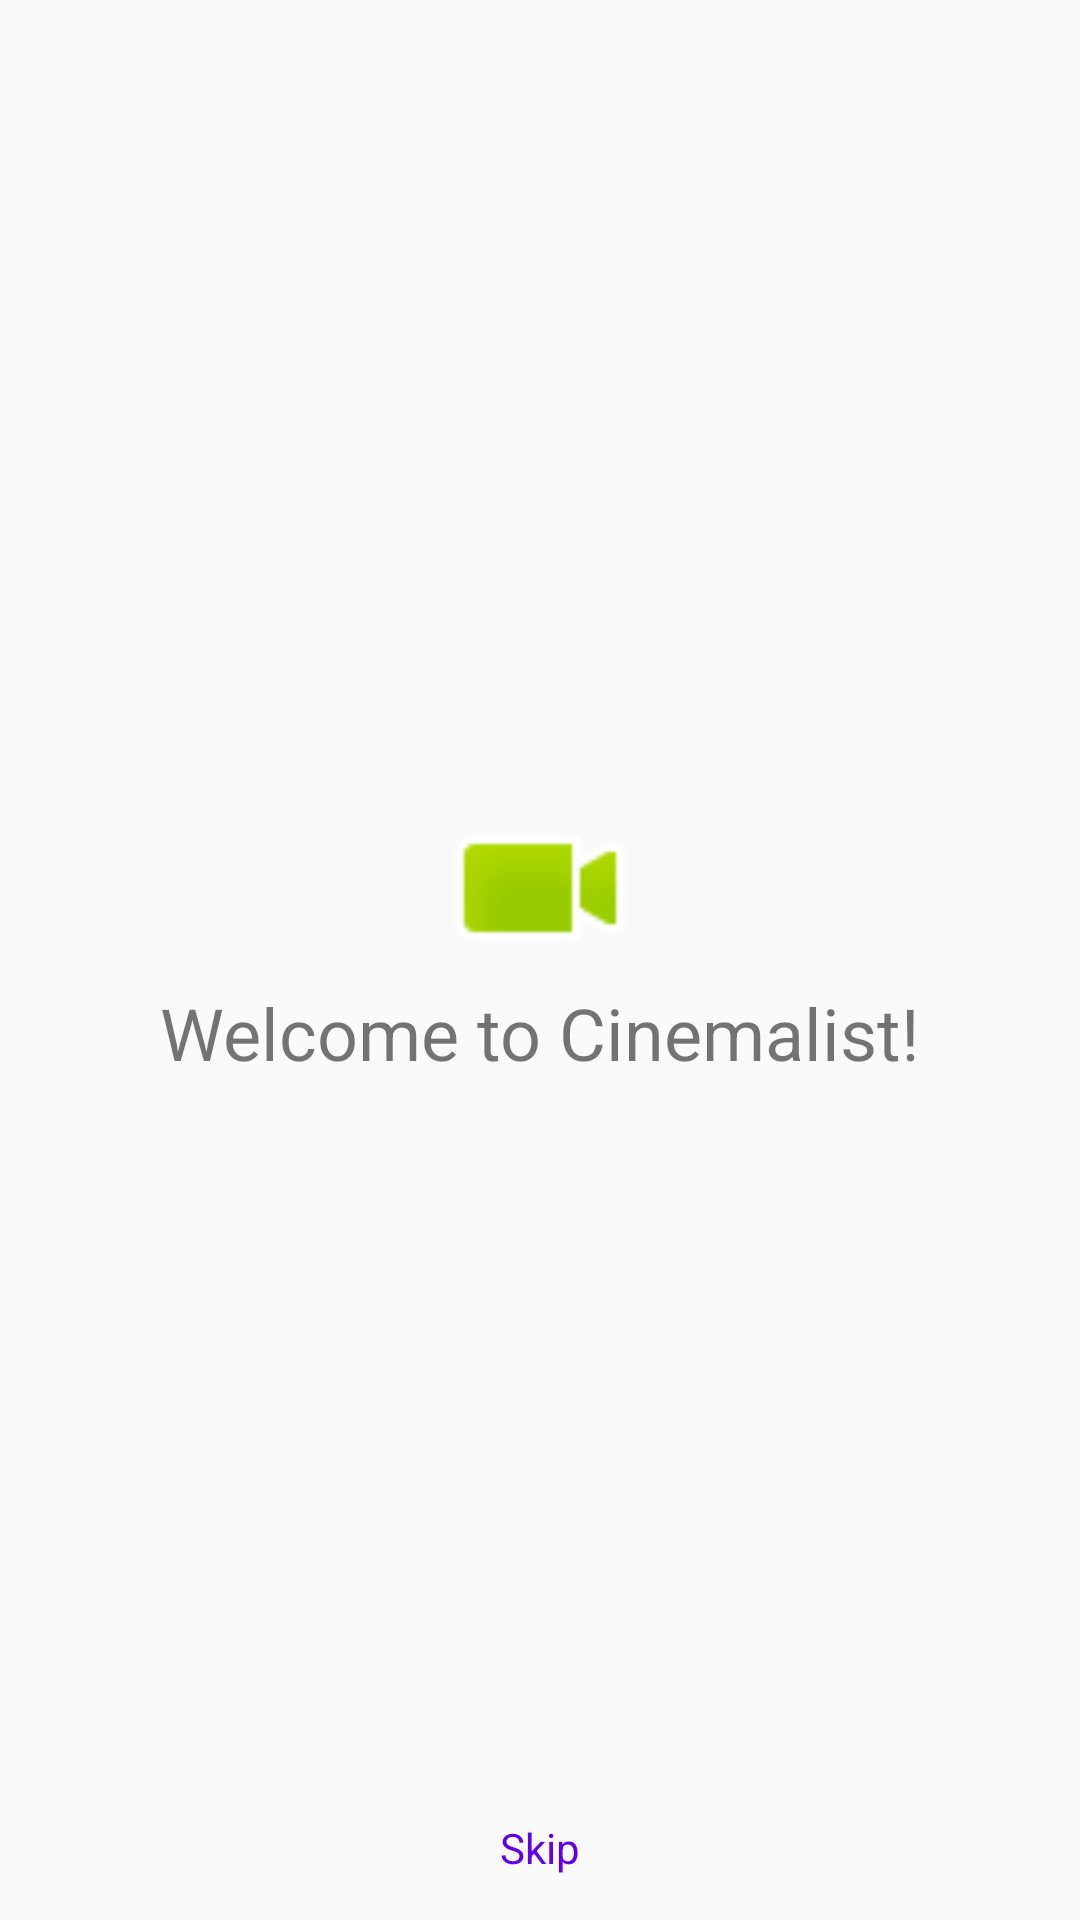

The Android layout XML behind this screen, and the referenced resources:
<!-- AndroidManifest.xml: application theme AppTheme -->
<!-- res/layout/fragment_welcome.xml -->
<?xml version="1.0" encoding="utf-8"?>
<androidx.constraintlayout.widget.ConstraintLayout xmlns:android="http://schemas.android.com/apk/res/android"
    xmlns:app="http://schemas.android.com/apk/res-auto"
    android:layout_width="match_parent"
    android:layout_height="match_parent">

    <androidx.appcompat.widget.AppCompatImageView
        android:id="@+id/appCompatImageView"
        android:layout_width="64dp"
        android:layout_height="64dp"
        android:src="@android:drawable/presence_video_online"
        app:layout_constraintBottom_toTopOf="@id/skip"
        app:layout_constraintEnd_toEndOf="parent"
        app:layout_constraintStart_toStartOf="parent"
        app:layout_constraintTop_toTopOf="parent" />

    <androidx.appcompat.widget.AppCompatTextView
        android:layout_width="wrap_content"
        android:layout_height="wrap_content"
        android:layout_marginTop="@dimen/margin_medium"
        android:text="@string/welcome_to_cinemalist"
        android:textSize="24sp"
        app:layout_constraintEnd_toEndOf="@+id/appCompatImageView"
        app:layout_constraintStart_toStartOf="@+id/appCompatImageView"
        app:layout_constraintTop_toBottomOf="@+id/appCompatImageView" />

    <Button
        android:id="@+id/skip"
        style="@style/Button.Text"
        android:layout_width="0dp"
        android:layout_height="wrap_content"
        android:layout_marginEnd="@dimen/margin_medium"
        android:layout_marginBottom="@dimen/margin_medium"
        android:text="@string/skip"
        app:layout_constraintBottom_toBottomOf="parent"
        app:layout_constraintEnd_toEndOf="parent"
        app:layout_constraintStart_toStartOf="parent" />
</androidx.constraintlayout.widget.ConstraintLayout>
<!-- resources referenced by this layout -->
<resources>
  <string name="skip">Skip</string>
  <string name="welcome_to_cinemalist">Welcome to Cinemalist!</string>
  <style name="Button.Text" parent="Widget.MaterialComponents.Button.TextButton">
          <item name="android:textSize">14sp</item>
          <item name="android:insetBottom">0dp</item>
          <item name="android:insetLeft">0dp</item>
          <item name="android:insetRight">0dp</item>
          <item name="android:insetTop">0dp</item>
      </style>
  <style name="AppTheme" parent="Theme.AppCompat.Light.NoActionBar">
          
          <item name="colorPrimary">@color/colorPrimary</item>
          <item name="colorPrimaryDark">@color/colorPrimaryDark</item>
          <item name="colorAccent">@color/colorAccent</item>
      </style>
  <!-- not gathered from this repository: default colours our renderer supplied (Android Studio template values) -->
  <color name="colorPrimary">#FF6200EE</color>
  <color name="colorPrimaryDark">#FF3700B3</color>
  <color name="colorAccent">#FF03DAC5</color>
</resources>
